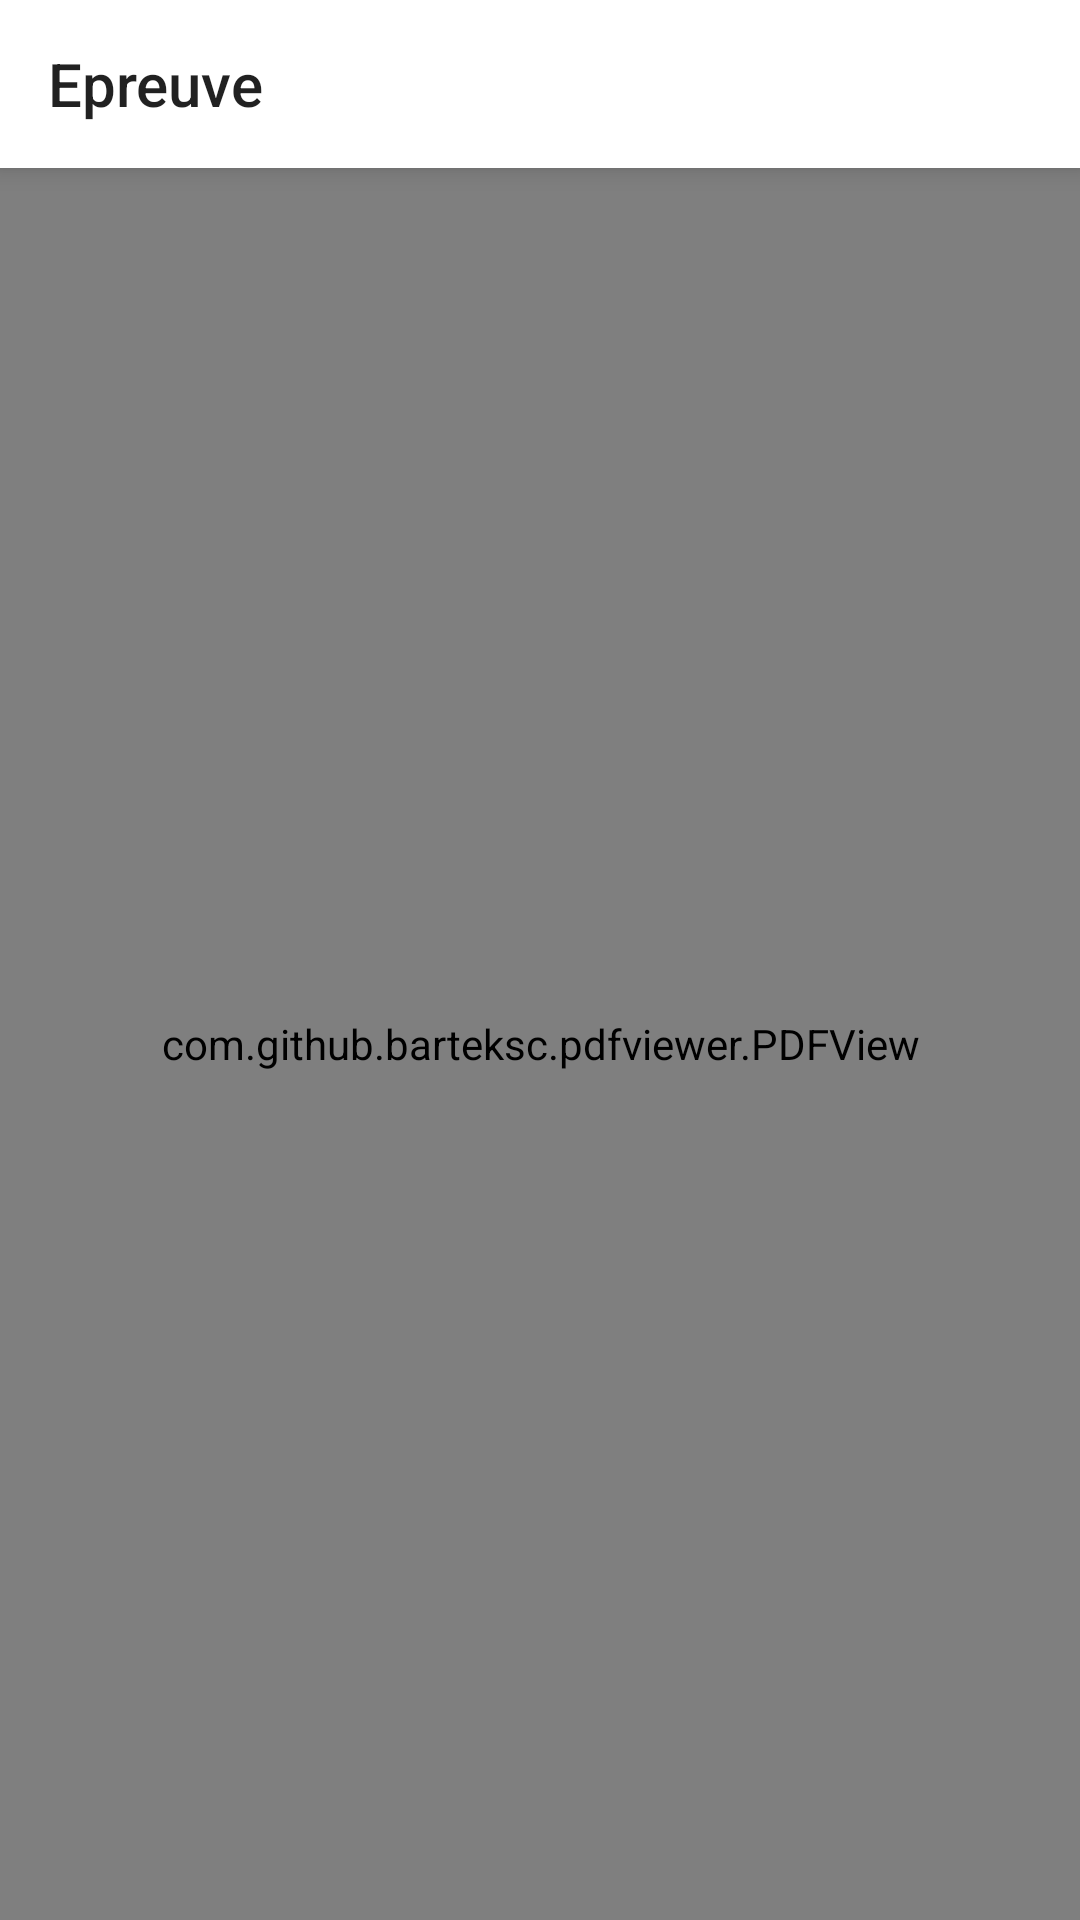

Layout XML and referenced resources for this Android screen:
<!-- AndroidManifest.xml: application theme AppTheme2 -->
<!-- res/layout/activity_pdfopener.xml -->
<?xml version="1.0" encoding="utf-8"?>
<LinearLayout xmlns:android="http://schemas.android.com/apk/res/android"
    xmlns:app="http://schemas.android.com/apk/res-auto"
    xmlns:tools="http://schemas.android.com/tools"
    android:layout_width="match_parent"
    android:layout_height="match_parent"
    android:background="#EBE1E1"
    android:orientation="vertical"
    tools:context=".PDFOpener">

    <android.support.v7.widget.Toolbar
        android:id="@+id/toolbar"
        android:layout_width="match_parent"
        android:layout_height="wrap_content"
        android:background="#fff"
        android:elevation="5dp"
        app:navigationIcon="@drawable/ic_arrow_back_black_24dp"
        app:title="Epreuve" />

    <com.github.barteksc.pdfviewer.PDFView
        android:id="@+id/pdfViewer"
        android:layout_width="match_parent"
        android:layout_height="match_parent"
        android:background="#EBE1E1">


    </com.github.barteksc.pdfviewer.PDFView>

</LinearLayout>
<!-- resources referenced by this layout -->
<resources>
  <style name="AppTheme2" parent="Theme.AppCompat.Light.DarkActionBar">
          
          <item name="colorPrimary">#2196F3</item>
          <item name="colorPrimaryDark">#104575</item>
          <item name="colorAccent">@color/colorAccent</item>
      </style>
  <!-- not gathered from this repository: default colours our renderer supplied (Android Studio template values) -->
  <color name="colorAccent">#FF03DAC5</color>
</resources>
